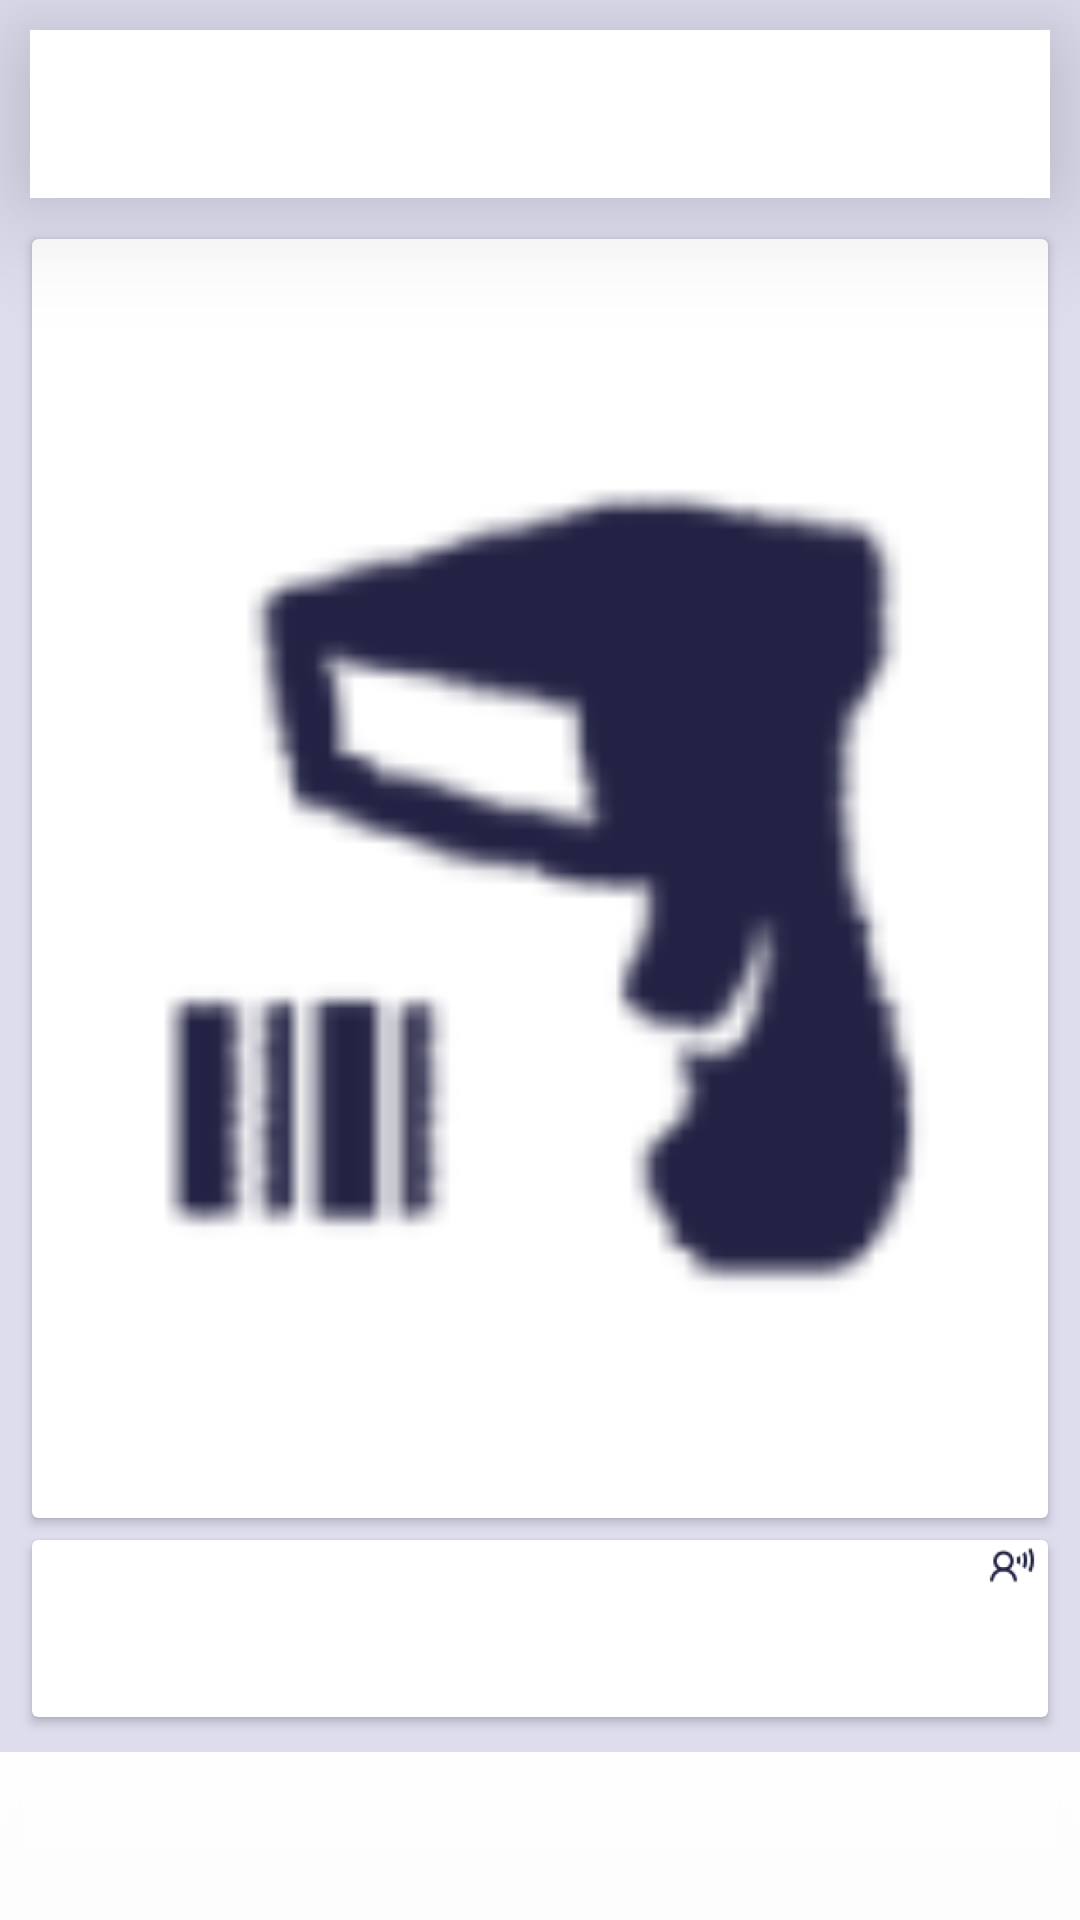

This screen was rendered from an Android layout file. Write that file and the resources it references.
<!-- AndroidManifest.xml: activity theme AppTheme.NoActionBar -->
<!-- res/layout/activity_code_view.xml -->
<?xml version="1.0" encoding="utf-8"?>
<androidx.coordinatorlayout.widget.CoordinatorLayout xmlns:android="http://schemas.android.com/apk/res/android"
    xmlns:app="http://schemas.android.com/apk/res-auto"
    xmlns:tools="http://schemas.android.com/tools"
    android:layout_width="match_parent"
    android:layout_height="match_parent"
    tools:context=".activity.CodeViewActivity">
    <LinearLayout
        android:orientation="vertical"
        android:layout_width="match_parent"
        android:layout_height="match_parent">

    <com.google.android.material.appbar.AppBarLayout
        android:layout_width="match_parent"
        android:layout_margin="10dp"
        android:elevation="25dp"
        android:background="@color/cardview_light_background"
        android:layout_height="wrap_content">

        <androidx.appcompat.widget.Toolbar
            android:id="@+id/toolbar"
            android:layout_width="match_parent"
            android:layout_height="?attr/actionBarSize"
            app:popupTheme="@style/AppTheme.PopupOverlay"/>

    </com.google.android.material.appbar.AppBarLayout>

    <include layout="@layout/content_code_view"
        android:layout_weight="1"
        android:layout_width="match_parent"
        android:layout_height="match_parent"/>
    <include
        layout="@layout/code_view"
        android:layout_width="match_parent"
        android:layout_height="wrap_content"/>
</LinearLayout>

</androidx.coordinatorlayout.widget.CoordinatorLayout>
<!-- res/layout/content_code_view.xml (included above) -->
<?xml version="1.0" encoding="utf-8"?>
<LinearLayout xmlns:android="http://schemas.android.com/apk/res/android"
    xmlns:app="http://schemas.android.com/apk/res-auto"
    xmlns:tools="http://schemas.android.com/tools"
    android:layout_width="match_parent"
    android:layout_height="match_parent"
    app:layout_behavior="@string/appbar_scrolling_view_behavior"
    tools:context=".activity.CodeViewActivity"
    tools:showIn="@layout/activity_code_view">
    <androidx.core.widget.NestedScrollView
        android:layout_width="match_parent"
        android:layout_height="match_parent"
        android:fitsSystemWindows="true"
        android:fillViewport="true">
        <LinearLayout android:orientation="vertical"
            android:id="@+id/adapter_card_view"
            android:layout_width="match_parent"
            android:layout_height="match_parent">
            <androidx.cardview.widget.CardView
                android:id="@+id/card_view_code"
                android:layout_width="match_parent"
                android:layout_height="match_parent"
                android:layout_marginLeft="8dp"
                android:layout_marginRight="8dp"
                android:layout_marginTop="0dp"
                android:layout_weight="1"
                android:minHeight="250dp"
                app:cardUseCompatPadding="true">
                <ImageView android:minHeight="250dp"
                    android:id="@+id/code_view"
                    android:src="@drawable/ic_action_app"
                    android:layout_width="match_parent"
                    android:layout_gravity="center"
                    android:maxHeight="240dp"
                    android:layout_margin="5dp"
                    android:layout_height="match_parent" />
            </androidx.cardview.widget.CardView>
           <androidx.cardview.widget.CardView
                android:id="@+id/card_view_result"
                android:layout_width="match_parent"
                android:layout_height="wrap_content"
                android:layout_marginLeft="8dp"
                android:layout_marginRight="8dp"
                android:layout_marginBottom="8dp"
                app:cardUseCompatPadding="true">
               <LinearLayout
                   android:layout_width="wrap_content"
                   android:layout_gravity="right"
                   android:layout_height="wrap_content">
                   <ImageView android:src="@drawable/ic_action_narrador"
                       android:layout_width="wrap_content"
                       android:onClick="onCodeNarrardor"
                       android:layout_height="18dp" />
                   <ImageView android:src="@drawable/ic_action_visible"
                       android:layout_width="wrap_content"
                       android:onClick="onViewCode"
                       android:visibility="gone"
                       android:layout_marginLeft="14dp"
                       android:id="@+id/view_code_visible"
                       android:layout_height="18dp" />
               </LinearLayout>
              <LinearLayout android:orientation="vertical"
                    android:layout_width="match_parent"
                    android:layout_height="match_parent">
                 <TextView
                     android:layout_margin="20dp"
                        android:id="@+id/codeview"
                        android:textIsSelectable="true"
                        android:layout_gravity="left"
                        android:layout_width="wrap_content"
                        android:layout_height="wrap_content" />
                </LinearLayout>
            </androidx.cardview.widget.CardView>

        </LinearLayout>
    </androidx.core.widget.NestedScrollView>
</LinearLayout>
<!-- res/layout/code_view.xml (included above) -->
<?xml version="1.0" encoding="utf-8"?>
<LinearLayout xmlns:android="http://schemas.android.com/apk/res/android"
    android:layout_width="match_parent"
    android:layout_height="match_parent"
    android:orientation="vertical"
    xmlns:app="http://schemas.android.com/apk/res-auto">

    <com.google.android.material.bottomnavigation.BottomNavigationView
        android:id="@+id/menu_code_view_bottom"
        android:layout_width="match_parent"
        android:layout_height="wrap_content"
        android:animationCache="false"
        android:background="#F7FFFFFF"
        android:elevation="25dp"
        app:itemIconTint="@color/cardview_dark_background"
        app:itemTextColor="@color/cardview_dark_background"
        app:labelVisibilityMode="labeled"/>
</LinearLayout>
<!-- resources referenced by this layout -->
<resources>
  <!-- drawable ic_action_app: png bitmap (drawable-hdpi, 947 bytes) -->
  <!-- drawable ic_action_narrador: png bitmap (drawable-hdpi, 1044 bytes) -->
  <!-- drawable ic_action_visible: png bitmap (drawable-hdpi, 997 bytes) -->
  <style name="AppTheme.PopupOverlay" parent="ThemeOverlay.AppCompat.Light" />
  <style name="AppTheme.NoActionBar">
          <item name="windowActionBar">false</item>
          <item name="windowNoTitle">true</item>
          <item name="android:statusBarColor">@color/colorAccent</item>
          <item name="android:windowLightStatusBar">true</item>
      </style>
  <color name="colorAccent">#222244</color>
</resources>
